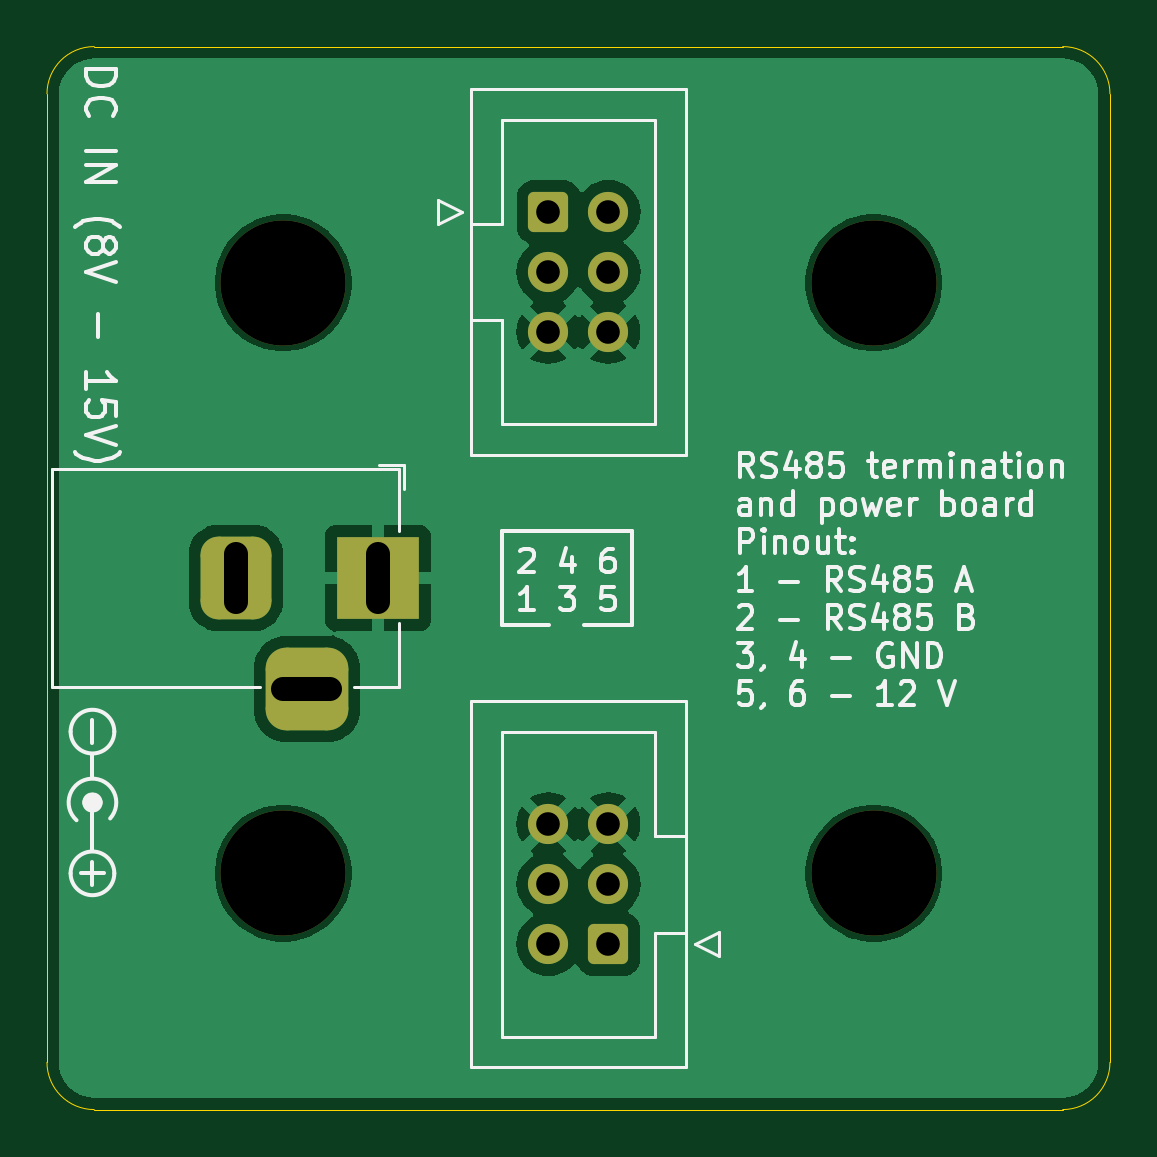
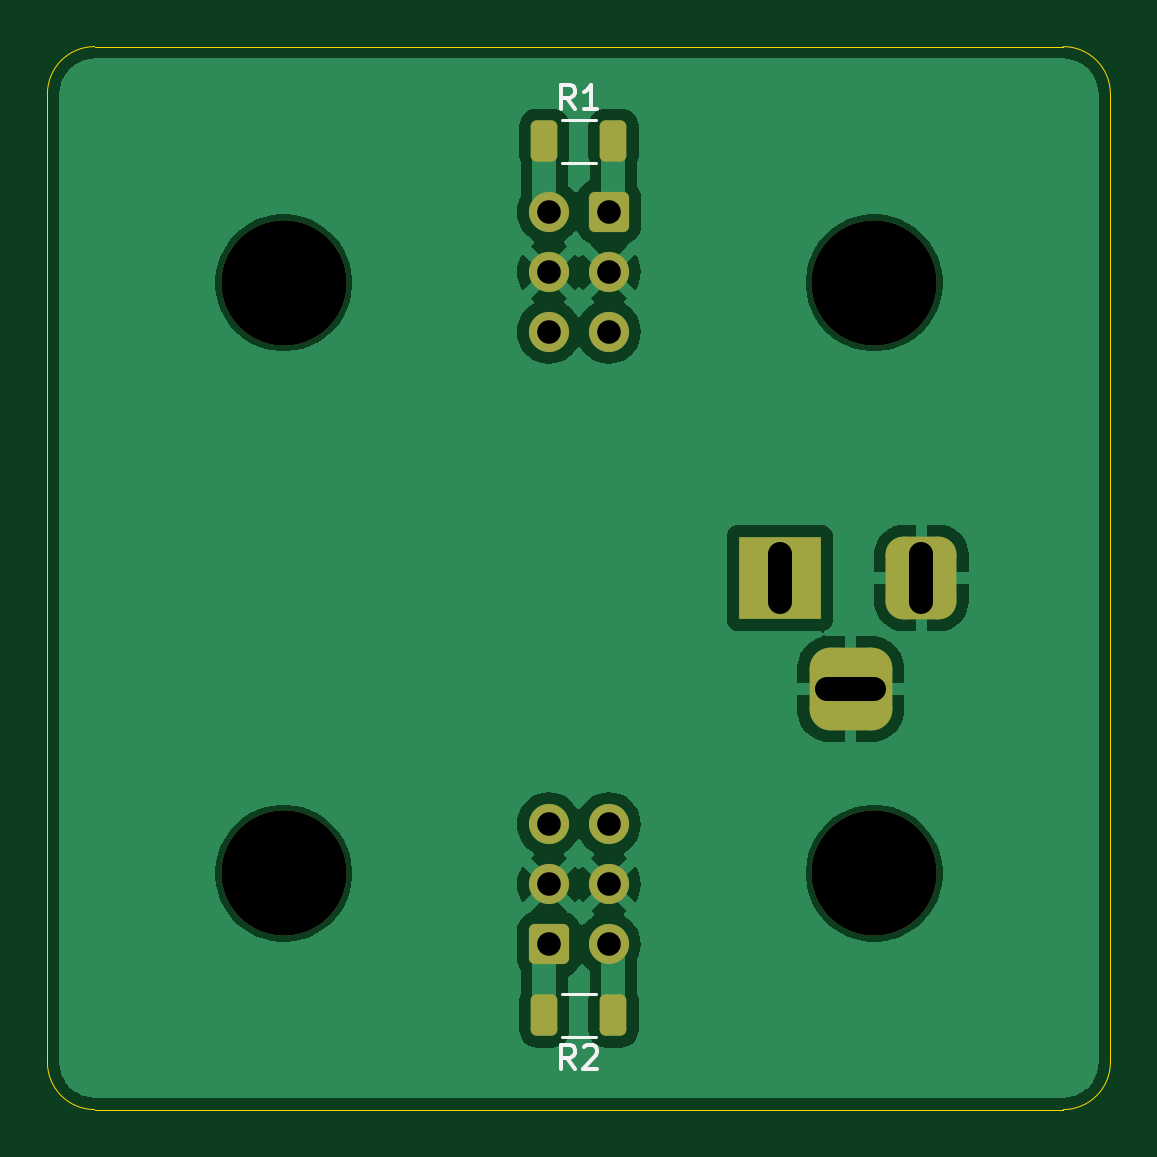
Circuit board: 11 layer files. Board 45.0 x 45.0 mm.
- bottom_copper: RS485Board-B_Cu.gbl (38903 bytes)
- bottom_mask: RS485Board-B_Mask.gbs (2376 bytes)
- paste: RS485Board-B_Paste.gbp (1356 bytes)
- bottom_silk: RS485Board-B_Silkscreen.gbo (4530 bytes)
- outline: RS485Board-Edge_Cuts.gm1 (1027 bytes)
- top_copper: RS485Board-F_Cu.gtl (34261 bytes)
- top_mask: RS485Board-F_Mask.gts (2054 bytes)
- paste: RS485Board-F_Paste.gtp (489 bytes)
- top_silk: RS485Board-F_Silkscreen.gto (49506 bytes)
- drill: RS485Board-NPTH.drl (389 bytes)
- drill: RS485Board-PTH.drl (612 bytes)

=== bottom_copper: RS485Board-B_Cu.gbl (38903 bytes, source omitted) ===
=== bottom_mask: RS485Board-B_Mask.gbs (2376 bytes, source withheld) ===
=== paste: RS485Board-B_Paste.gbp (1356 bytes, source withheld) ===
=== bottom_silk: RS485Board-B_Silkscreen.gbo ===
G04 #@! TF.GenerationSoftware,KiCad,Pcbnew,8.0.5*
G04 #@! TF.CreationDate,2024-09-14T16:23:26+01:00*
G04 #@! TF.ProjectId,RS485Board,52533438-3542-46f6-9172-642e6b696361,rev?*
G04 #@! TF.SameCoordinates,Original*
G04 #@! TF.FileFunction,Legend,Bot*
G04 #@! TF.FilePolarity,Positive*
%FSLAX46Y46*%
G04 Gerber Fmt 4.6, Leading zero omitted, Abs format (unit mm)*
G04 Created by KiCad (PCBNEW 8.0.5) date 2024-09-14 16:23:26*
%MOMM*%
%LPD*%
G01*
G04 APERTURE LIST*
G04 Aperture macros list*
%AMRoundRect*
0 Rectangle with rounded corners*
0 $1 Rounding radius*
0 $2 $3 $4 $5 $6 $7 $8 $9 X,Y pos of 4 corners*
0 Add a 4 corners polygon primitive as box body*
4,1,4,$2,$3,$4,$5,$6,$7,$8,$9,$2,$3,0*
0 Add four circle primitives for the rounded corners*
1,1,$1+$1,$2,$3*
1,1,$1+$1,$4,$5*
1,1,$1+$1,$6,$7*
1,1,$1+$1,$8,$9*
0 Add four rect primitives between the rounded corners*
20,1,$1+$1,$2,$3,$4,$5,0*
20,1,$1+$1,$4,$5,$6,$7,0*
20,1,$1+$1,$6,$7,$8,$9,0*
20,1,$1+$1,$8,$9,$2,$3,0*%
G04 Aperture macros list end*
%ADD10C,0.150000*%
%ADD11C,0.120000*%
%ADD12C,5.300000*%
%ADD13RoundRect,0.250000X-0.600000X-0.600000X0.600000X-0.600000X0.600000X0.600000X-0.600000X0.600000X0*%
%ADD14C,1.700000*%
%ADD15R,3.500000X3.500000*%
%ADD16RoundRect,0.750000X-0.750000X-1.000000X0.750000X-1.000000X0.750000X1.000000X-0.750000X1.000000X0*%
%ADD17RoundRect,0.875000X-0.875000X-0.875000X0.875000X-0.875000X0.875000X0.875000X-0.875000X0.875000X0*%
%ADD18RoundRect,0.250000X0.600000X0.600000X-0.600000X0.600000X-0.600000X-0.600000X0.600000X-0.600000X0*%
%ADD19RoundRect,0.250000X0.312500X0.625000X-0.312500X0.625000X-0.312500X-0.625000X0.312500X-0.625000X0*%
%ADD20RoundRect,0.250000X-0.312500X-0.625000X0.312500X-0.625000X0.312500X0.625000X-0.312500X0.625000X0*%
G04 APERTURE END LIST*
D10*
X112666666Y-92634819D02*
X112999999Y-92158628D01*
X113238094Y-92634819D02*
X113238094Y-91634819D01*
X113238094Y-91634819D02*
X112857142Y-91634819D01*
X112857142Y-91634819D02*
X112761904Y-91682438D01*
X112761904Y-91682438D02*
X112714285Y-91730057D01*
X112714285Y-91730057D02*
X112666666Y-91825295D01*
X112666666Y-91825295D02*
X112666666Y-91968152D01*
X112666666Y-91968152D02*
X112714285Y-92063390D01*
X112714285Y-92063390D02*
X112761904Y-92111009D01*
X112761904Y-92111009D02*
X112857142Y-92158628D01*
X112857142Y-92158628D02*
X113238094Y-92158628D01*
X111714285Y-92634819D02*
X112285713Y-92634819D01*
X111999999Y-92634819D02*
X111999999Y-91634819D01*
X111999999Y-91634819D02*
X112095237Y-91777676D01*
X112095237Y-91777676D02*
X112190475Y-91872914D01*
X112190475Y-91872914D02*
X112285713Y-91920533D01*
X112666666Y-133274819D02*
X112999999Y-132798628D01*
X113238094Y-133274819D02*
X113238094Y-132274819D01*
X113238094Y-132274819D02*
X112857142Y-132274819D01*
X112857142Y-132274819D02*
X112761904Y-132322438D01*
X112761904Y-132322438D02*
X112714285Y-132370057D01*
X112714285Y-132370057D02*
X112666666Y-132465295D01*
X112666666Y-132465295D02*
X112666666Y-132608152D01*
X112666666Y-132608152D02*
X112714285Y-132703390D01*
X112714285Y-132703390D02*
X112761904Y-132751009D01*
X112761904Y-132751009D02*
X112857142Y-132798628D01*
X112857142Y-132798628D02*
X113238094Y-132798628D01*
X112285713Y-132370057D02*
X112238094Y-132322438D01*
X112238094Y-132322438D02*
X112142856Y-132274819D01*
X112142856Y-132274819D02*
X111904761Y-132274819D01*
X111904761Y-132274819D02*
X111809523Y-132322438D01*
X111809523Y-132322438D02*
X111761904Y-132370057D01*
X111761904Y-132370057D02*
X111714285Y-132465295D01*
X111714285Y-132465295D02*
X111714285Y-132560533D01*
X111714285Y-132560533D02*
X111761904Y-132703390D01*
X111761904Y-132703390D02*
X112333332Y-133274819D01*
X112333332Y-133274819D02*
X111714285Y-133274819D01*
D11*
X111772936Y-93090000D02*
X113227064Y-93090000D01*
X111772936Y-94910000D02*
X113227064Y-94910000D01*
X113227064Y-130090000D02*
X111772936Y-130090000D01*
X113227064Y-131910000D02*
X111772936Y-131910000D01*
%LPC*%
D12*
X125000000Y-100000000D03*
X100000000Y-100000000D03*
X125000000Y-125000000D03*
X100000000Y-125000000D03*
D13*
X111230000Y-97000000D03*
D14*
X113770000Y-97000000D03*
X111230000Y-99540000D03*
X113770000Y-99540000D03*
X111230000Y-102080000D03*
X113770000Y-102080000D03*
D15*
X104000000Y-112500000D03*
D16*
X98000000Y-112500000D03*
D17*
X101000000Y-117200000D03*
D18*
X113770000Y-128000000D03*
D14*
X111230000Y-128000000D03*
X113770000Y-125460000D03*
X111230000Y-125460000D03*
X113770000Y-122920000D03*
X111230000Y-122920000D03*
D19*
X113962500Y-94000000D03*
X111037500Y-94000000D03*
D20*
X111037500Y-131000000D03*
X113962500Y-131000000D03*
%LPD*%
M02*

=== outline: RS485Board-Edge_Cuts.gm1 ===
G04 #@! TF.GenerationSoftware,KiCad,Pcbnew,8.0.5*
G04 #@! TF.CreationDate,2024-09-14T16:23:26+01:00*
G04 #@! TF.ProjectId,RS485Board,52533438-3542-46f6-9172-642e6b696361,rev?*
G04 #@! TF.SameCoordinates,Original*
G04 #@! TF.FileFunction,Profile,NP*
%FSLAX46Y46*%
G04 Gerber Fmt 4.6, Leading zero omitted, Abs format (unit mm)*
G04 Created by KiCad (PCBNEW 8.0.5) date 2024-09-14 16:23:26*
%MOMM*%
%LPD*%
G01*
G04 APERTURE LIST*
G04 #@! TA.AperFunction,Profile*
%ADD10C,0.050000*%
G04 #@! TD*
G04 APERTURE END LIST*
D10*
X92000000Y-135000000D02*
G75*
G02*
X90000000Y-133000000I0J2000000D01*
G01*
X133000000Y-135000000D02*
X92000000Y-135000000D01*
X135000000Y-92000000D02*
X135000000Y-133000000D01*
X90000000Y-133000000D02*
X90000000Y-92000000D01*
X133000000Y-90000000D02*
G75*
G02*
X135000000Y-92000000I0J-2000000D01*
G01*
X92000000Y-90000000D02*
X133000000Y-90000000D01*
X90000000Y-92000000D02*
G75*
G02*
X92000000Y-90000000I2000000J0D01*
G01*
X135000000Y-133000000D02*
G75*
G02*
X133000000Y-135000000I-2000000J0D01*
G01*
M02*

=== top_copper: RS485Board-F_Cu.gtl (34261 bytes, source omitted) ===
=== top_mask: RS485Board-F_Mask.gts (2054 bytes, source withheld) ===
=== paste: RS485Board-F_Paste.gtp ===
G04 #@! TF.GenerationSoftware,KiCad,Pcbnew,8.0.5*
G04 #@! TF.CreationDate,2024-09-14T16:23:26+01:00*
G04 #@! TF.ProjectId,RS485Board,52533438-3542-46f6-9172-642e6b696361,rev?*
G04 #@! TF.SameCoordinates,Original*
G04 #@! TF.FileFunction,Paste,Top*
G04 #@! TF.FilePolarity,Positive*
%FSLAX46Y46*%
G04 Gerber Fmt 4.6, Leading zero omitted, Abs format (unit mm)*
G04 Created by KiCad (PCBNEW 8.0.5) date 2024-09-14 16:23:26*
%MOMM*%
%LPD*%
G01*
G04 APERTURE LIST*
G04 APERTURE END LIST*
M02*

=== top_silk: RS485Board-F_Silkscreen.gto (49506 bytes, source omitted) ===
=== drill: RS485Board-NPTH.drl ===
M48
; DRILL file {KiCad 8.0.5} date 2024-09-14T16:23:52+0100
; FORMAT={-:-/ absolute / metric / decimal}
; #@! TF.CreationDate,2024-09-14T16:23:52+01:00
; #@! TF.GenerationSoftware,Kicad,Pcbnew,8.0.5
; #@! TF.FileFunction,NonPlated,1,2,NPTH
FMAT,2
METRIC
; #@! TA.AperFunction,NonPlated,NPTH,ComponentDrill
T1C5.300
%
G90
G05
T1
X100.0Y-100.0
X100.0Y-125.0
X125.0Y-100.0
X125.0Y-125.0
M30

=== drill: RS485Board-PTH.drl ===
M48
; DRILL file {KiCad 8.0.5} date 2024-09-14T16:23:52+0100
; FORMAT={-:-/ absolute / metric / decimal}
; #@! TF.CreationDate,2024-09-14T16:23:52+01:00
; #@! TF.GenerationSoftware,Kicad,Pcbnew,8.0.5
; #@! TF.FileFunction,Plated,1,2,PTH
FMAT,2
METRIC
; #@! TA.AperFunction,Plated,PTH,ComponentDrill
T1C1.000
%
G90
G05
T1
X111.23Y-97.0
X111.23Y-99.54
X111.23Y-102.08
X111.23Y-122.92
X111.23Y-125.46
X111.23Y-128.0
X113.77Y-97.0
X113.77Y-99.54
X113.77Y-102.08
X113.77Y-122.92
X113.77Y-125.46
X113.77Y-128.0
T1
X98.0Y-111.5G85X98.0Y-113.5
G05
X100.0Y-117.2G85X102.0Y-117.2
G05
X104.0Y-111.5G85X104.0Y-113.5
G05
M30
